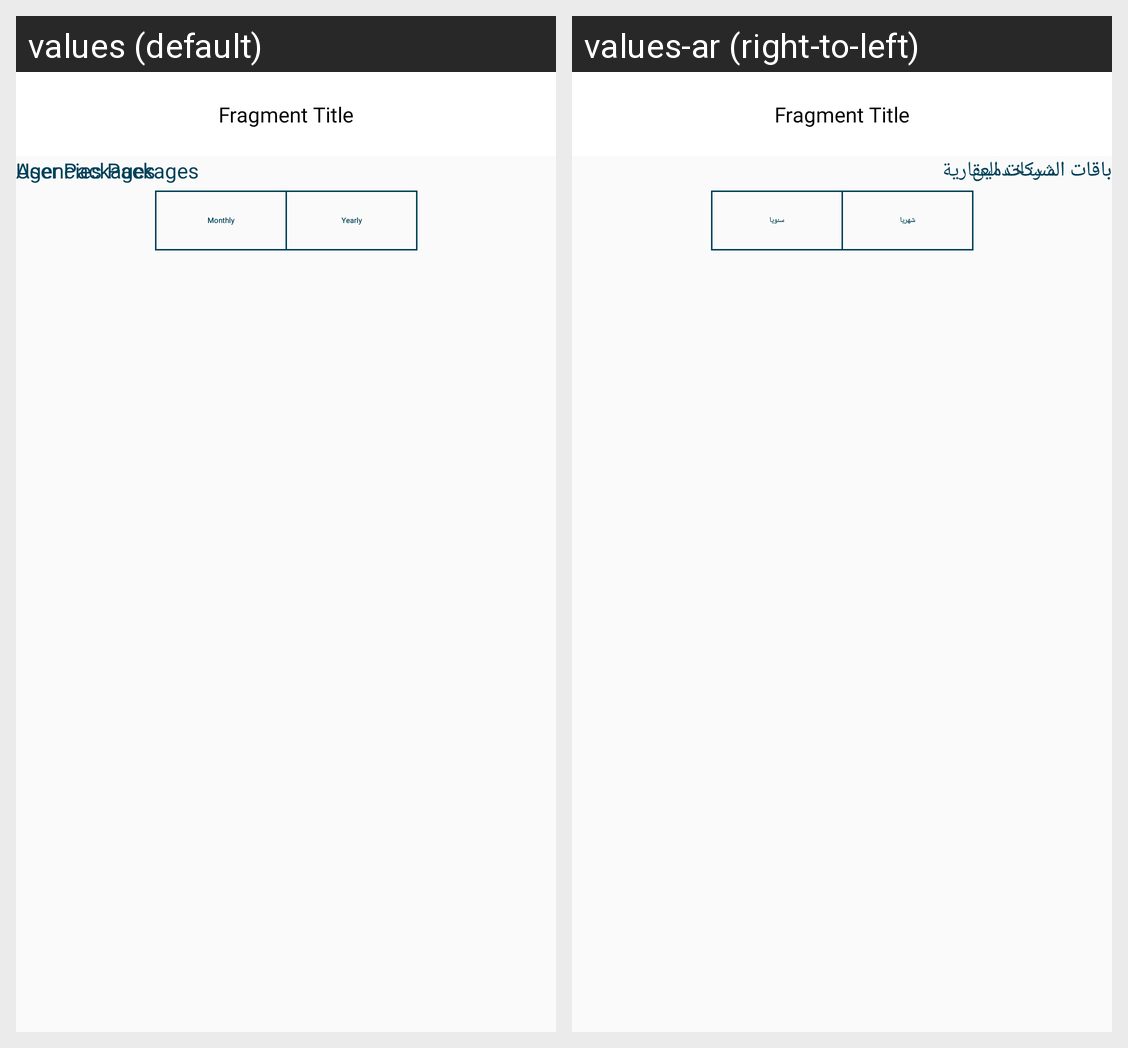

The same Android screen rendered under two of its app's locales, left to right. List the strings drawn on it with the default value and each locale's translation.
Android screen res/layout/fragment_packages.xml rendered under 2 locales, left to right: values (default), values-ar (right-to-left). Device: Nexus 5 (rendered at 1080×1920; each locale shown at half size, 540×960, under a caption strip naming it); theme Theme.Events.
Strings drawn on this screen, with the default value and each locale's value (text and hints the layout hard-codes, and strings that could not be matched under every locale, appear in the picture but are not listed):

user_packages
  values: User Packages
  values-ar: باقات المستخدمين

monthly
  values: Monthly
  values-ar: شهريا

yearly
  values: Yearly
  values-ar: سنويا

agencies_packages
  values: Agencies Packages
  values-ar: باقات الشركات العقارية
